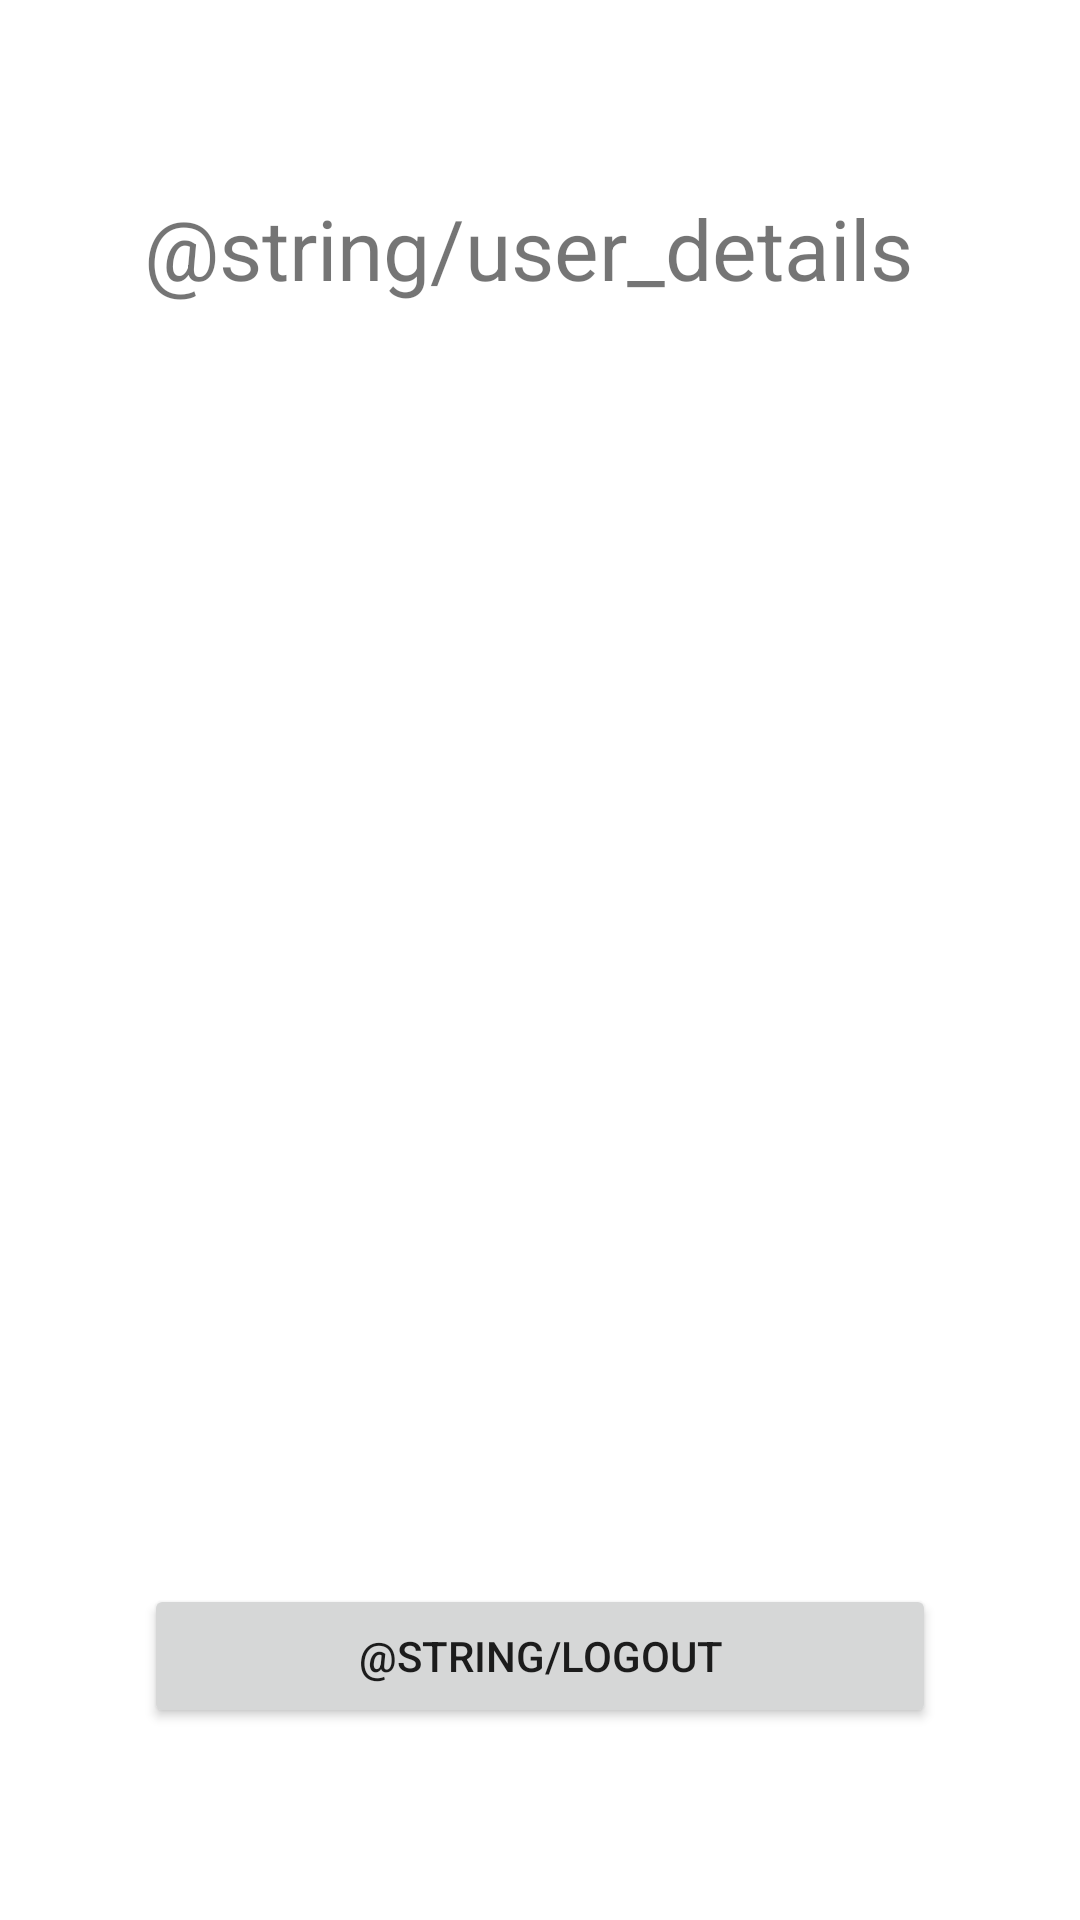

The Android layout XML behind this screen, and the referenced resources:
<!-- AndroidManifest.xml: application theme Theme.LocalStorage -->
<!-- res/layout/activity_profile.xml -->
<?xml version="1.0" encoding="utf-8"?>
<androidx.constraintlayout.widget.ConstraintLayout xmlns:android="http://schemas.android.com/apk/res/android"
    xmlns:app="http://schemas.android.com/apk/res-auto"
    xmlns:tools="http://schemas.android.com/tools"
    android:layout_width="match_parent"
    android:layout_height="match_parent"
    tools:context=".ProfileActivity">

    <TextView
        android:id="@+id/textView"
        android:layout_width="wrap_content"
        android:layout_height="wrap_content"
        android:layout_marginStart="48dp"
        android:layout_marginTop="64dp"
        android:layout_marginEnd="32dp"
        android:text="@string/user_details"
        android:textSize="28sp"
        app:layout_constraintEnd_toEndOf="parent"
        app:layout_constraintHorizontal_bias="0.0"
        app:layout_constraintStart_toStartOf="parent"
        app:layout_constraintTop_toTopOf="parent" />

    <Button
        android:id="@+id/logoutButton"
        android:layout_width="0dp"
        android:layout_height="wrap_content"
        android:layout_marginStart="48dp"
        android:layout_marginEnd="48dp"
        android:layout_marginBottom="64dp"
        android:text="@string/logout"
        app:layout_constraintBottom_toBottomOf="parent"
        app:layout_constraintEnd_toEndOf="parent"
        app:layout_constraintStart_toStartOf="parent" />

    <TextView
        android:id="@+id/nameTxt"
        android:layout_width="0dp"
        android:layout_height="wrap_content"
        android:layout_marginStart="48dp"
        android:layout_marginTop="48dp"
        android:layout_marginEnd="48dp"
        android:layout_marginBottom="8dp"
        android:textSize="24sp"
        app:layout_constraintBottom_toTopOf="@+id/emailTxt"
        app:layout_constraintEnd_toEndOf="parent"
        app:layout_constraintHorizontal_bias="0.0"
        app:layout_constraintStart_toStartOf="parent"
        app:layout_constraintTop_toBottomOf="@+id/textView" />

    <TextView
        android:id="@+id/emailTxt"
        android:layout_width="0dp"
        android:layout_height="wrap_content"
        android:layout_marginStart="48dp"
        android:layout_marginTop="32dp"
        android:layout_marginEnd="48dp"
        android:layout_marginBottom="8dp"
        android:textSize="24sp"
        app:layout_constraintBottom_toTopOf="@+id/schoolTxt"
        app:layout_constraintEnd_toEndOf="parent"
        app:layout_constraintHorizontal_bias="0.0"
        app:layout_constraintStart_toStartOf="parent"
        app:layout_constraintTop_toBottomOf="@+id/nameTxt" />

    <TextView
        android:id="@+id/schoolTxt"
        android:layout_width="0dp"
        android:layout_height="wrap_content"
        android:layout_marginStart="48dp"
        android:layout_marginTop="32dp"
        android:layout_marginEnd="48dp"
        android:textSize="24sp"
        app:layout_constraintEnd_toEndOf="parent"
        app:layout_constraintHorizontal_bias="0.0"
        app:layout_constraintStart_toStartOf="parent"
        app:layout_constraintTop_toBottomOf="@+id/emailTxt" />

</androidx.constraintlayout.widget.ConstraintLayout>
<!-- resources referenced by this layout -->
<resources>
  <style name="Theme.LocalStorage" parent="Theme.MaterialComponents.Light.NoActionBar">
          
          <item name="colorPrimary">@color/blue</item>
          <item name="colorPrimaryDark">@color/green</item>
          <item name="colorOnPrimary">@color/white</item>
          
          <item name="colorSecondary">@color/teal</item>
          <item name="colorSecondaryVariant">@color/blue_dark</item>
          <item name="colorOnSecondary">@color/black</item>
          
          <item name="android:statusBarColor" tools:targetApi="lollipop">?attr/colorPrimaryVariant</item>
  
          
          <item name="textInputStyle">@style/Widget.MaterialComponents.TextInputLayout.FilledBox.Dense</item>
  
      </style>
  <color name="blue">#1E90FF</color>
  <color name="green">#1B5E20</color>
  <color name="white">#FFFFFFFF</color>
  <color name="teal">#008080</color>
  <color name="blue_dark">#005B9F</color>
  <color name="black">#FF000000</color>
</resources>
